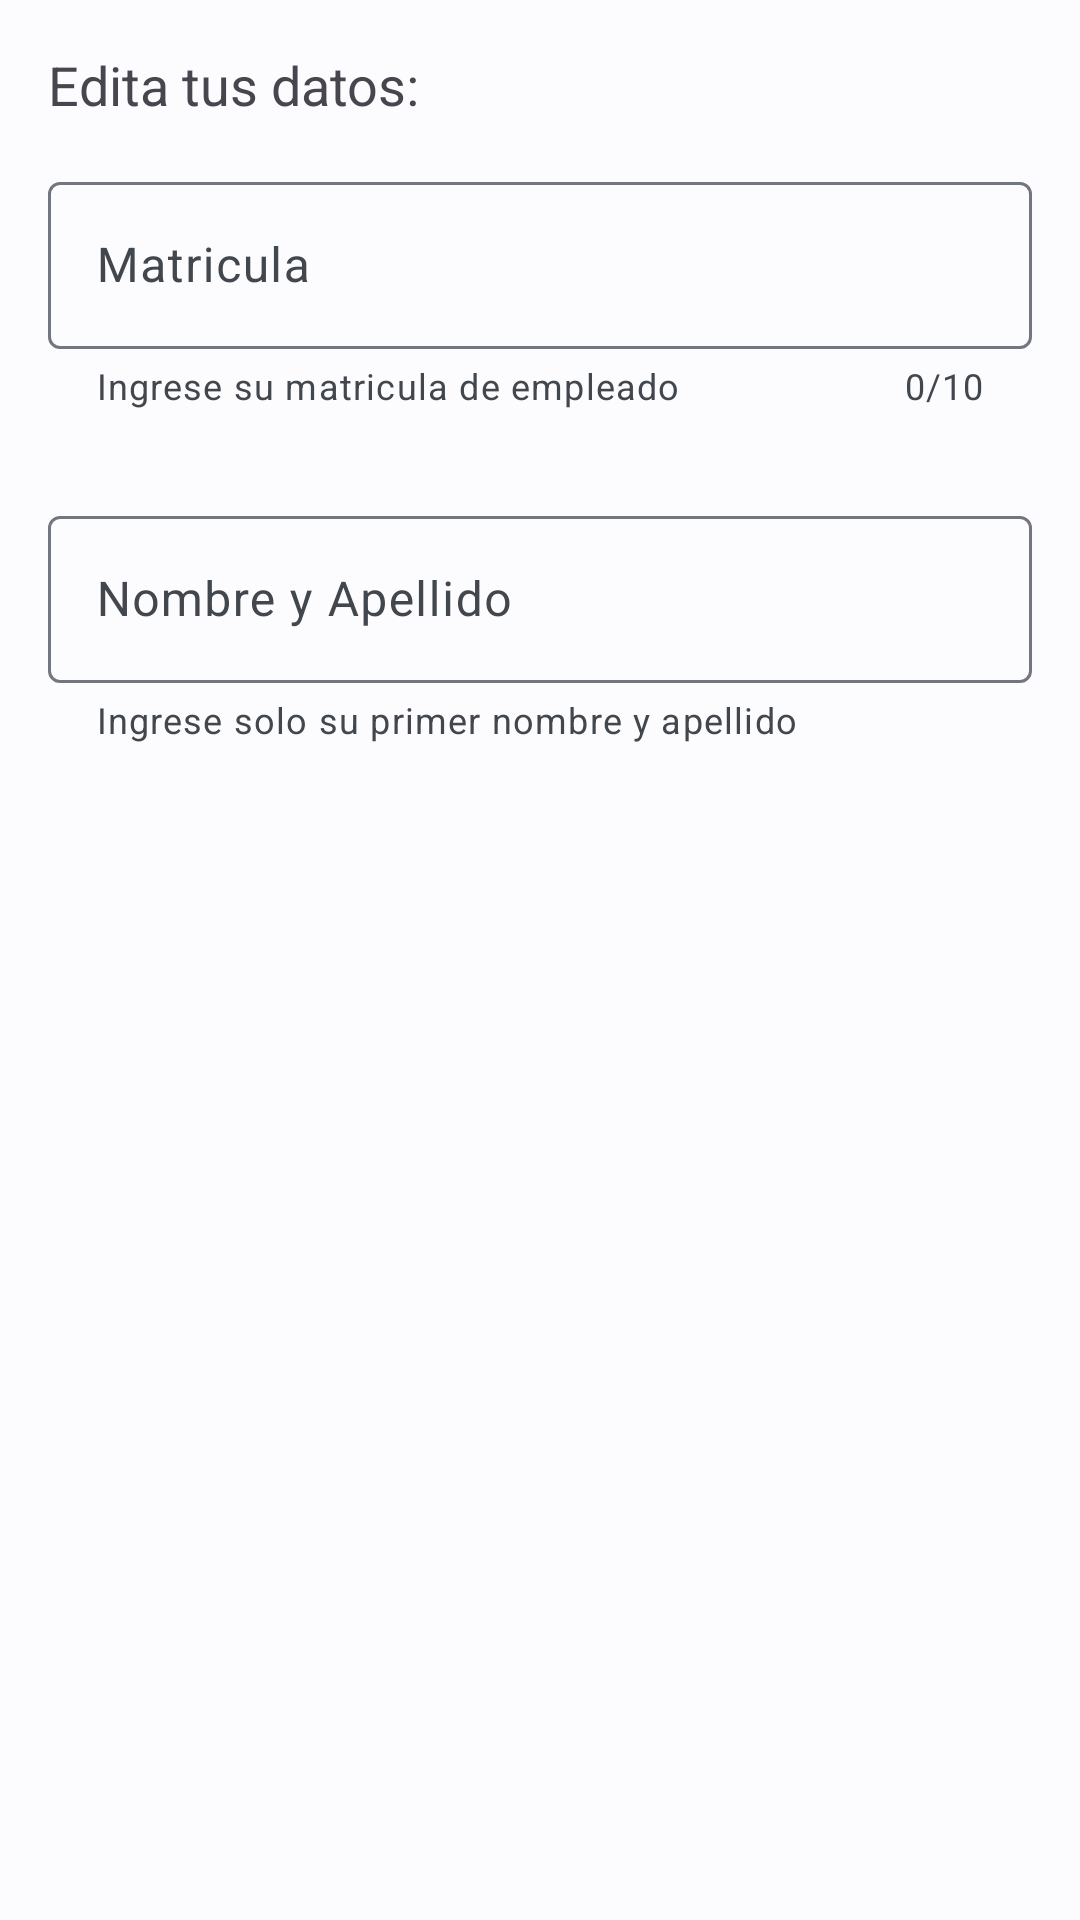

Write the Android layout XML for this screen, with the resource values it uses.
<!-- AndroidManifest.xml: application theme Theme.DAM_ProyectoFinal -->
<!-- res/layout/dialog_editar_perfil.xml -->
<?xml version="1.0" encoding="utf-8"?>
<RelativeLayout xmlns:android="http://schemas.android.com/apk/res/android"
    xmlns:app="http://schemas.android.com/apk/res-auto"
    android:layout_width="match_parent"
    android:layout_height="wrap_content"
    android:padding="16dp">

    <androidx.core.widget.NestedScrollView
        android:layout_width="match_parent"
        android:layout_height="wrap_content"
        android:overScrollMode="never"
        android:fillViewport="true">

        <LinearLayout
            android:layout_width="match_parent"
            android:layout_height="wrap_content"
            android:orientation="vertical">

            <TextView
                android:id="@+id/textView"
                android:layout_width="match_parent"
                android:layout_height="wrap_content"
                android:layout_marginBottom="15dp"
                android:text="Edita tus datos:"
                android:textAppearance="@style/TextAppearance.AppCompat.Medium" />

            <com.google.android.material.textfield.TextInputLayout
                android:id="@+id/etMatriculaLyt"
                android:layout_width="match_parent"
                android:layout_height="wrap_content"
                android:layout_marginBottom="30dp"
                android:hint="Matricula"
                android:transitionName="emailInputTransition"
                app:counterEnabled="true"
                app:counterMaxLength="10"
                app:errorEnabled="true"
                app:helperText="Ingrese su matricula de empleado"
                app:startIconDrawable="@drawable/outline_contact">

                <com.google.android.material.textfield.TextInputEditText
                    android:id="@+id/etMatricula"
                    android:layout_width="match_parent"
                    android:layout_height="wrap_content"
                    android:inputType="number"
                    android:maxLength="10" />
            </com.google.android.material.textfield.TextInputLayout>

            <com.google.android.material.textfield.TextInputLayout
                android:id="@+id/etUserNameLyt"
                android:layout_width="match_parent"
                android:layout_height="match_parent"
                android:hint="Nombre y Apellido"
                android:transitionName="emailInputTransition"
                app:errorEnabled="true"
                app:helperText="@string/userName_suggestions"
                app:startIconDrawable="@drawable/outline_person">

                <com.google.android.material.textfield.TextInputEditText
                    android:id="@+id/etUserName"
                    android:layout_width="match_parent"
                    android:layout_height="wrap_content"
                    android:inputType="textEmailAddress" />
            </com.google.android.material.textfield.TextInputLayout>

        </LinearLayout>
    </androidx.core.widget.NestedScrollView>

</RelativeLayout>
<!-- resources referenced by this layout -->
<resources>
  <string name="userName_suggestions">Ingrese solo su primer nombre y apellido</string>
  <style name="Theme.DAM_ProyectoFinal" parent="Base.Theme.DAM_ProyectoFinal" />
  <color name="md_theme_light_primary">#00639B</color>
  <color name="md_theme_light_onPrimary">#FFFFFF</color>
  <color name="md_theme_light_primaryContainer">#CEE5FF</color>
  <color name="md_theme_light_onPrimaryContainer">#001D33</color>
  <color name="md_theme_light_secondary">#97480A</color>
  <color name="md_theme_light_onSecondary">#FFFFFF</color>
  <color name="md_theme_light_secondaryContainer">#FFDBC9</color>
  <color name="md_theme_light_onSecondaryContainer">#321200</color>
  <color name="md_theme_light_tertiary">#0761A4</color>
  <color name="md_theme_light_onTertiary">#FFFFFF</color>
  <color name="md_theme_light_tertiaryContainer">#D2E4FF</color>
  <color name="md_theme_light_onTertiaryContainer">#001D36</color>
  <color name="md_theme_light_error">#BA1A1A</color>
  <color name="md_theme_light_errorContainer">#FFDAD6</color>
  <color name="md_theme_light_onError">#FFFFFF</color>
  <color name="md_theme_light_onErrorContainer">#410002</color>
  <color name="md_theme_light_background">#FCFCFF</color>
  <color name="md_theme_light_onBackground">#1A1C1E</color>
  <color name="md_theme_light_surface">#FCFCFF</color>
  <color name="md_theme_light_onSurface">#1A1C1E</color>
  <color name="md_theme_light_surfaceVariant">#DEE3EB</color>
  <color name="md_theme_light_onSurfaceVariant">#42474E</color>
  <color name="md_theme_light_outline">#72777F</color>
  <color name="md_theme_light_inverseOnSurface">#F1F0F4</color>
  <color name="md_theme_light_inverseSurface">#2F3033</color>
  <color name="md_theme_light_inversePrimary">#97CBFF</color>
  <style name="ThemeOverlay.App.MaterialAlertDialog" parent="ThemeOverlay.Material3.MaterialAlertDialog.Centered">
          <item name="tint">@color/md_theme_light_onPrimaryContainer</item>
      </style>
  <style name="Widget.App.NavigationView" parent="Widget.Material3.NavigationView">
          <item name="itemIconTint">@color/navigation_item_color</item>
          <item name="itemTextColor">@color/navigation_item_color</item>
          <item name="itemShapeFillColor">@color/navigation_item_background_color</item>
      </style>
  <style name="Widget.App.Snackbar" parent="Widget.Material3.Snackbar">
          <item name="materialThemeOverlay">@style/ThemeOverlay.App.Snackbar</item>
      </style>
  <style name="Widget.App.SnackbarButton" parent="Widget.Material3.Button.TextButton.Snackbar">
          <item name="android:textColor">?attr/colorPrimary</item>
      </style>
  <style name="ThemeOverlay.App.Snackbar" parent="">
          <item name="colorPrimaryInverse">?attr/colorPrimary</item>
          <item name="colorOnSurfaceInverse">?attr/colorPrimary</item>
      </style>
</resources>
